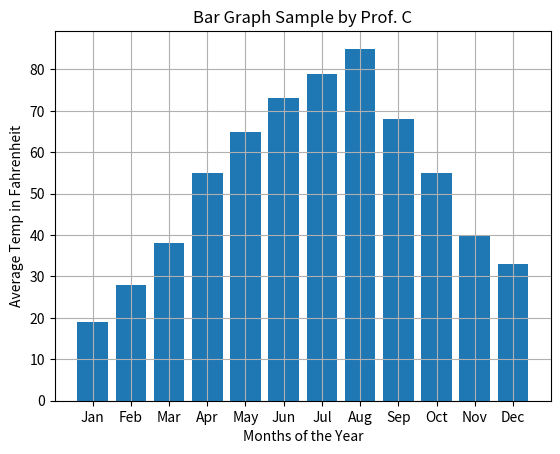

Reproduce this figure in Python.
# Author: Professor Candido
# This program displays a barr graph for the
# average temp by month in Western Massachusetts for a year
import matplotlib.pyplot as plt

def main():
    # Create lists for one year of temps for each month:

    # months along the bottom:
    bottom = [0, 1, 2, 3, 4, 5, 6, 7, 8, 9, 10, 11 ]
    # Average Temp in Fahrenheit:
    heights = [19, 28, 38, 55, 65, 73, 79, 85, 68, 55, 40, 33]
    
    # Build the bar graph
    plt.bar(bottom, heights)

    # Add a title.
    plt.title('Bar Graph Sample by Prof. C')

    # Add labels to the axes.
    plt.xlabel('Months of the Year')
    plt.ylabel('Average Temp in Fahrenheit')
  
    # Set the x axis tick marks:
    plt.xticks(
                [0,1,2,3,4,5,6,7,8,9,10,11],
                ['Jan','Feb','Mar','Apr','May','Jun','Jul','Aug','Sep','Oct','Nov','Dec']
              )
    

    # Add a grid.
    plt.grid(True)

    # Display the line graph.
    plt.show()

# Call the main function.
main()
